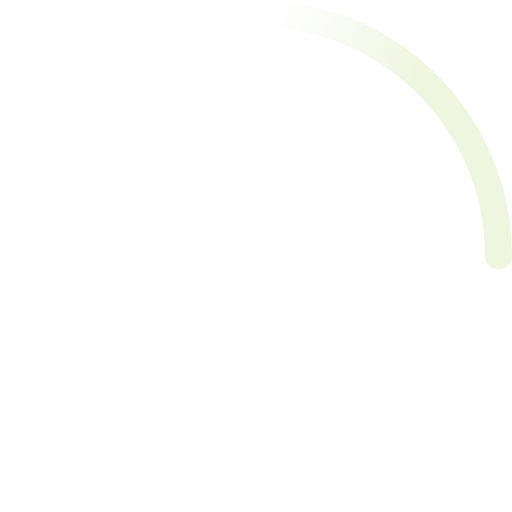
t = 0.00 s
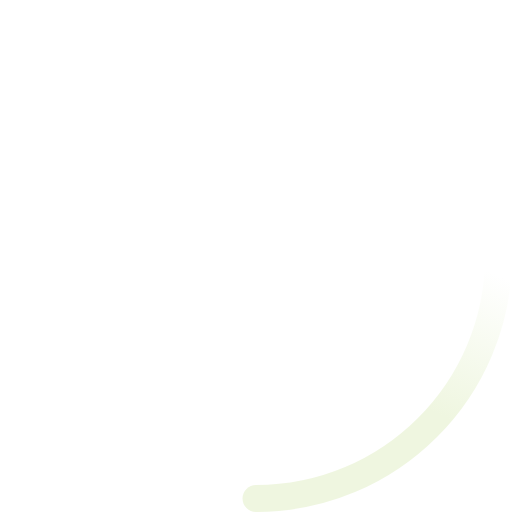
t = 0.23 s
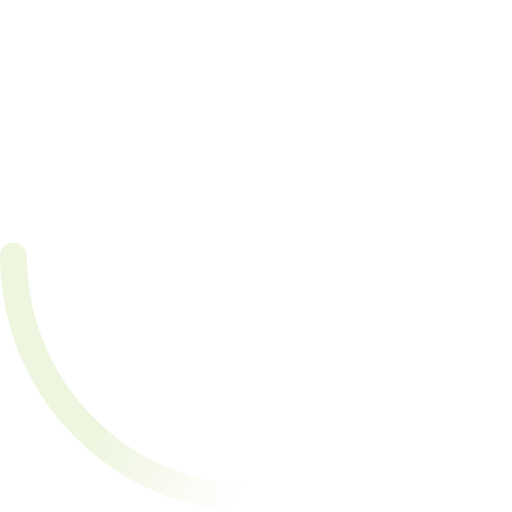
t = 0.45 s
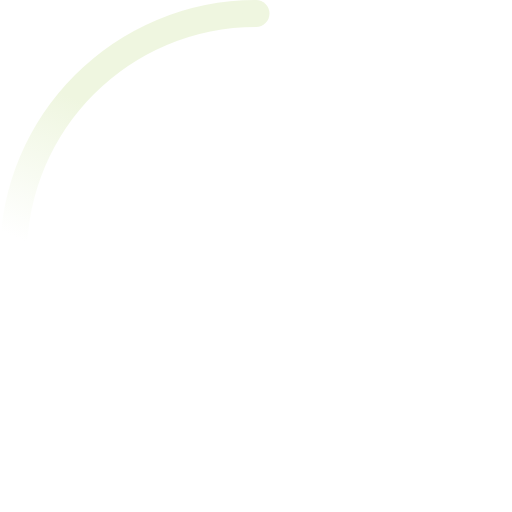
t = 0.68 s

The animated SVG that drew these frames (rendered in a browser with its animation timeline set to each time). Animation: 2 SMIL elements (animateTransform=2); one cycle of 0.90 s, repeats indefinitely.

<!-- By Sam Herbert (@sherb), for everyone. More @ http://goo.gl/7AJzbL -->
<svg width="38" height="38" viewBox="0 0 38 38" xmlns="http://www.w3.org/2000/svg">
    <defs>
        <linearGradient x1="8.042%" y1="0%" x2="65.682%" y2="23.865%" id="a">
            <stop stop-color="#eff6e0" stop-opacity="0" offset="0%"/>
            <stop stop-color="#eff6e0" stop-opacity=".631" offset="63.146%"/>
            <stop stop-color="#eff6e0" offset="100%"/>
        </linearGradient>
    </defs>
    <g fill="none" fill-rule="evenodd">
        <g transform="translate(1 1)">
            <path d="M36 18c0-9.94-8.06-18-18-18" id="Oval-2" stroke="url(#a)" stroke-width="2">
                <animateTransform
                    attributeName="transform"
                    type="rotate"
                    from="0 18 18"
                    to="360 18 18"
                    dur="0.9s"
                    repeatCount="indefinite" />
            </path>
            <circle fill="#eff6e0" cx="36" cy="18" r="1">
                <animateTransform
                    attributeName="transform"
                    type="rotate"
                    from="0 18 18"
                    to="360 18 18"
                    dur="0.9s"
                    repeatCount="indefinite" />
            </circle>
        </g>
    </g>
</svg>
